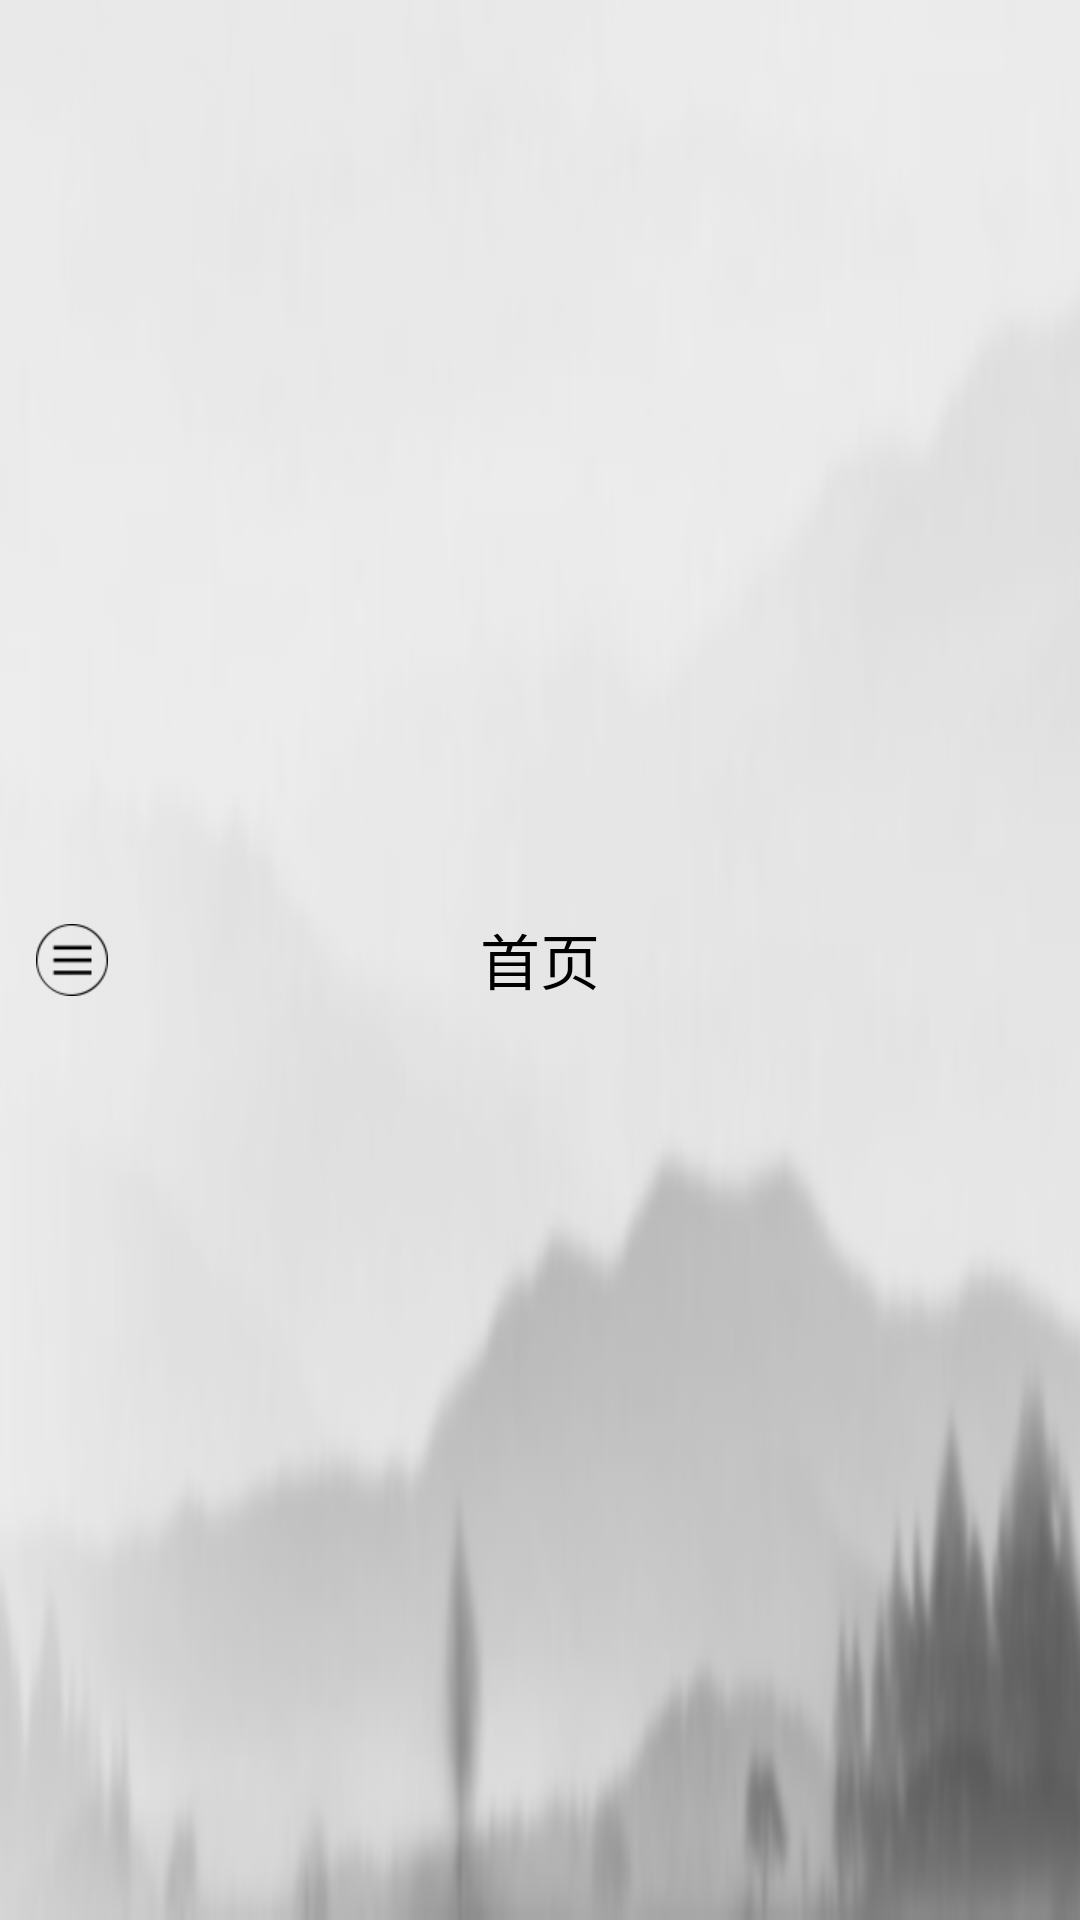

Write the Android layout XML for this screen, with the resource values it uses.
<!-- AndroidManifest.xml: application theme AppTheme -->
<!-- res/layout/home_page_title.xml -->
<?xml version="1.0" encoding="utf-8"?>

<FrameLayout xmlns:android="http://schemas.android.com/apk/res/android"
    android:id="@+id/title_home_page"
    android:layout_width="fill_parent"
    android:layout_height="wrap_content"
    android:background="@drawable/navigationbar">
    <TextView
        android:id="@+id/textView"
        android:layout_width="fill_parent"
        android:layout_height="45dip"
        android:gravity="center"
        android:layout_gravity="center_vertical"
        android:text="@string/honmepage"
        android:textSize="20sp"
        android:textColor="@color/black" >
    </TextView>

    <Button
        android:id="@+id/title_bt_left"
        android:layout_width="24dip"
        android:layout_height="24dip"
        android:layout_marginLeft="12dip"
        android:layout_gravity="center_vertical"
        android:background="@drawable/menu_top">
    </Button>

</FrameLayout>
<!-- resources referenced by this layout -->
<resources>
  <color name="black">#000000</color>
  <!-- drawable menu_top: png bitmap (drawable-xhdpi, 3635 bytes) -->
  <!-- drawable navigationbar: png bitmap (drawable-hdpi, 10138 bytes) -->
  <string name="honmepage">首页</string>
  <style name="AppTheme" parent="AppBaseTheme" />
  <style name="AppBaseTheme" parent="android:Theme.Light" />
</resources>
